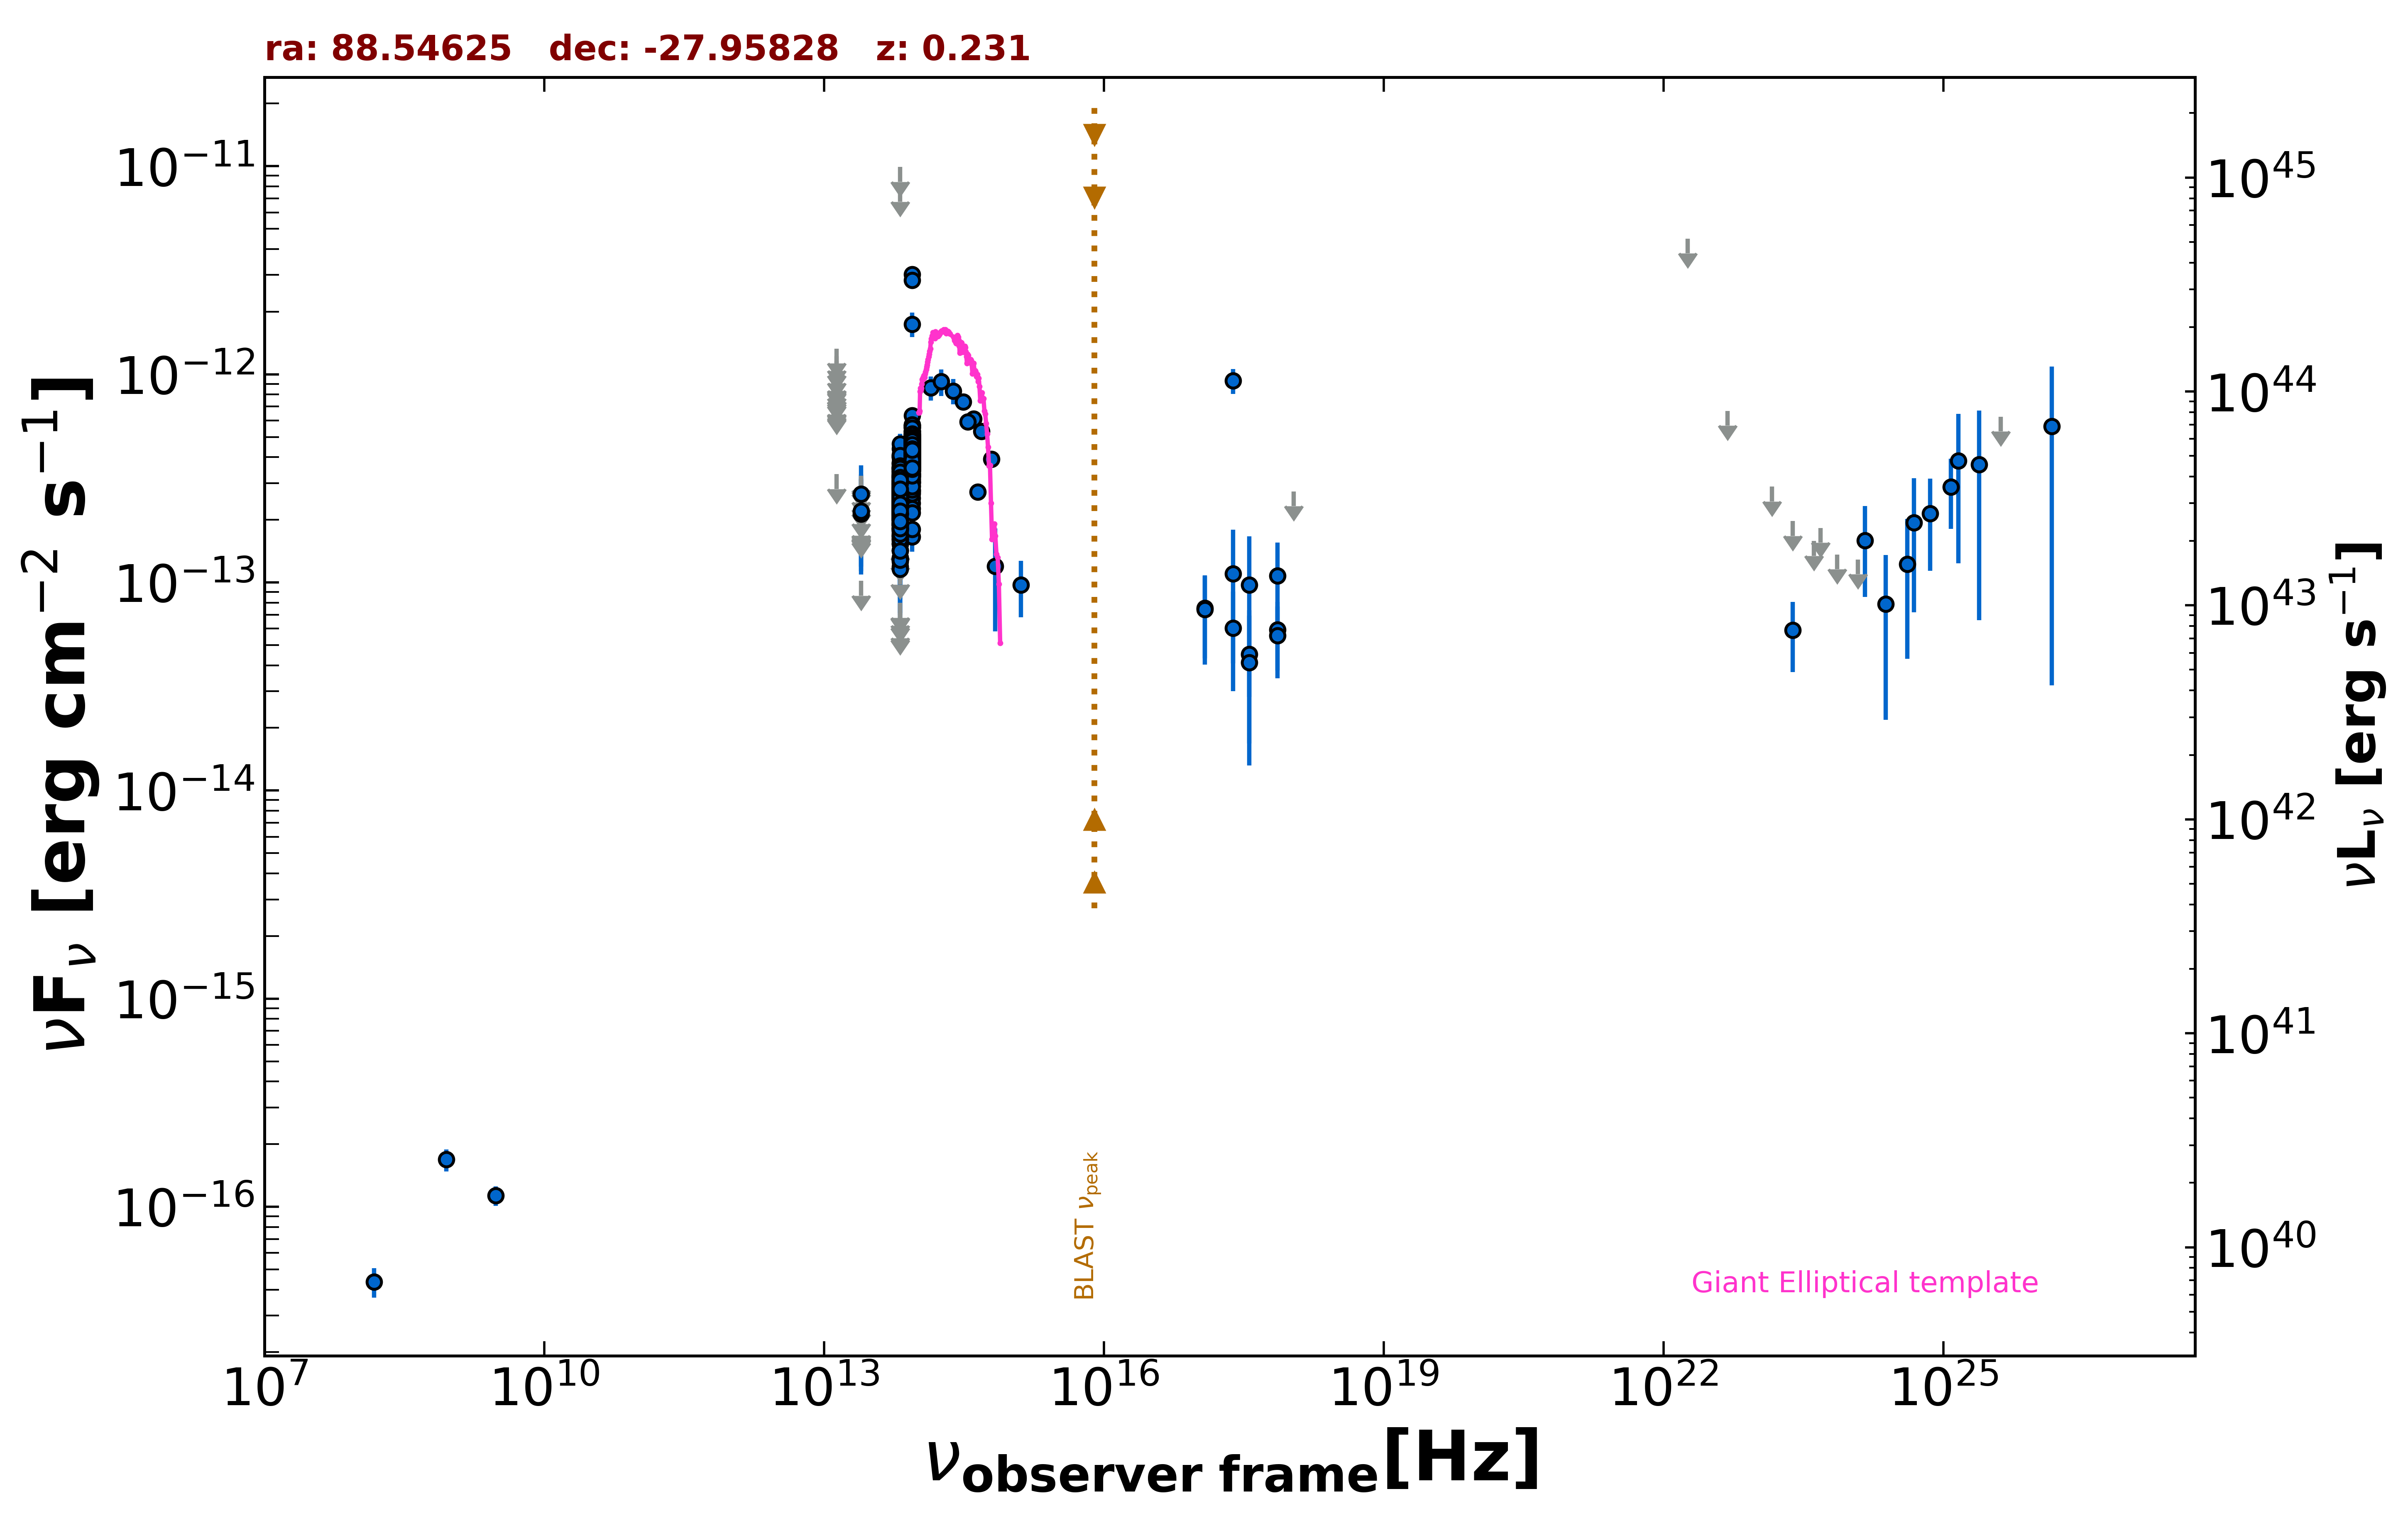

The data file committed next to this chart (first rows):
freq., flux, err_flux, MJD_start, MJD_end, flag, catalog, reference
8.870e+08, 1.685e-16, 2.040e-17, 55000, 55000, , RACS, Hale et al. 2021  PASA  38  e058
3.000e+09, 1.131e-16, 1.200e-17, 55000, 55000, , VLASSQL, Gordon et al. 2021  ApJS  255  30
2.418e+17, 9.312e-13, 1.267e-13, 55000, 55000, , RASS, Boller et al. 2016  A&A  103  1
2.418e+17, 6.027e-14, 3.024e-14, 56467, 56843, , 1OUSX, Giommi et al. in preparation
1.209e+17, 7.527e-14, 3.211e-14, 56467, 56843, , 1OUSX, Giommi et al. in preparation
3.627e+17, 4.526e-14, 2.841e-14, 56467, 56843, , 1OUSX, Giommi et al. in preparation
7.253e+17, 5.917e-14, 2.134e-14, 56467, 56843, , 1OUSX, Giommi et al. in preparation
1.088e+18, 2.733e-13, 0.000e+00, 56467, 56843, UL, 1OUSX, Giommi et al. in preparation
7.253e+17, 5.552e-14, 2.096e-14, 55000, 55000, , 2SXPS, Evans et al. 2020  ApJS  247  54
1.209e+17, 7.417e-14, 3.393e-14, 55000, 55000, , 2SXPS, Evans et al. 2020  ApJS  247  54
3.627e+17, 4.117e-14, 2.799e-14, 55000, 55000, , 2SXPS, Evans et al. 2020  ApJS  247  54
1.500e+08, 4.365e-17, 7.050e-18, 55000, 55000, , TGSS150, Intema et al. 2017  A&A  598  A781
1.389e+14, 8.624e-13, 1.147e-13, 55000, 55000, , 2MASS, Skrutskie et al. 2006  AJ  131  1163
1.804e+14, 9.215e-13, 1.356e-13, 55000, 55000, , 2MASS, Skrutskie et al. 2006  AJ  131  1163
2.427e+14, 8.318e-13, 1.153e-13, 55000, 55000, , 2MASS, Skrutskie et al. 2006  AJ  131  1163
8.817e+13, 2.754e-13, 2.550e-15, 55000, 55000, , UNWISE, Schlafly et al. 2019  ApJS  240  30
6.517e+13, 2.679e-13, 3.400e-15, 55000, 55000, , UNWISE, Schlafly et al. 2019  ApJS  240  30
8.817e+13, 4.127e-13, 1.180e-14, 55000, 55000, , WISE, Wright et al. 2010  AJ  140  1868
6.517e+13, 2.407e-13, 9.300e-15, 55000, 55000, , WISE, Wright et al. 2010  AJ  140  1868
2.498e+13, 1.017e-13, 0.000e+00, 55000, 55000, UL, WISE, Wright et al. 2010  AJ  140  1868
1.363e+13, 3.311e-13, 0.000e+00, 55000, 55000, UL, WISE, Wright et al. 2010  AJ  140  1868
8.817e+13, 3.795e-13, 2.730e-14, 56734, 56734, , NEOWISE, Mainzer et al. 2014  ApJ  792  30
6.517e+13, 3.005e-13, 3.745e-14, 56734, 56734, , NEOWISE, Mainzer et al. 2014  ApJ  792  30
8.817e+13, 5.182e-13, 3.105e-14, 56733, 56733, , NEOWISE, Mainzer et al. 2014  ApJ  792  30
6.517e+13, 2.639e-13, 3.905e-14, 56733, 56733, , NEOWISE, Mainzer et al. 2014  ApJ  792  30
8.817e+13, 4.390e-13, 2.670e-14, 56733, 56733, , NEOWISE, Mainzer et al. 2014  ApJ  792  30
6.517e+13, 3.089e-13, 3.335e-14, 56733, 56733, , NEOWISE, Mainzer et al. 2014  ApJ  792  30
8.817e+13, 4.406e-13, 2.555e-14, 56733, 56733, , NEOWISE, Mainzer et al. 2014  ApJ  792  30
6.517e+13, 2.560e-13, 3.430e-14, 56733, 56733, , NEOWISE, Mainzer et al. 2014  ApJ  792  30
8.817e+13, 4.426e-13, 3.425e-14, 56733, 56733, , NEOWISE, Mainzer et al. 2014  ApJ  792  30
6.517e+13, 2.807e-13, 3.555e-14, 56733, 56733, , NEOWISE, Mainzer et al. 2014  ApJ  792  30
8.817e+13, 4.463e-13, 2.630e-14, 56733, 56733, , NEOWISE, Mainzer et al. 2014  ApJ  792  30
6.517e+13, 2.555e-13, 4.255e-14, 56733, 56733, , NEOWISE, Mainzer et al. 2014  ApJ  792  30
8.817e+13, 4.026e-13, 2.670e-14, 56733, 56733, , NEOWISE, Mainzer et al. 2014  ApJ  792  30
6.517e+13, 4.384e-13, 6.730e-14, 56733, 56733, , NEOWISE, Mainzer et al. 2014  ApJ  792  30
8.817e+13, 4.463e-13, 3.455e-14, 56734, 56734, , NEOWISE, Mainzer et al. 2014  ApJ  792  30
6.517e+13, 2.443e-13, 3.705e-14, 56734, 56734, , NEOWISE, Mainzer et al. 2014  ApJ  792  30
8.817e+13, 4.980e-13, 2.615e-14, 57092, 57092, , NEOWISE, Mainzer et al. 2014  ApJ  792  30
6.517e+13, 2.857e-13, 3.190e-14, 57092, 57092, , NEOWISE, Mainzer et al. 2014  ApJ  792  30
8.817e+13, 4.831e-13, 3.430e-14, 57092, 57092, , NEOWISE, Mainzer et al. 2014  ApJ  792  30
6.517e+13, 3.994e-13, 5.315e-14, 57092, 57092, , NEOWISE, Mainzer et al. 2014  ApJ  792  30
8.817e+13, 5.687e-13, 3.460e-14, 57092, 57092, , NEOWISE, Mainzer et al. 2014  ApJ  792  30
6.517e+13, 3.524e-13, 3.450e-14, 57092, 57092, , NEOWISE, Mainzer et al. 2014  ApJ  792  30
8.817e+13, 3.898e-13, 3.235e-14, 57092, 57092, , NEOWISE, Mainzer et al. 2014  ApJ  792  30
6.517e+13, 2.676e-13, 3.485e-14, 57092, 57092, , NEOWISE, Mainzer et al. 2014  ApJ  792  30
8.817e+13, 5.003e-13, 2.580e-14, 57093, 57093, , NEOWISE, Mainzer et al. 2014  ApJ  792  30
6.517e+13, 2.761e-13, 3.235e-14, 57093, 57093, , NEOWISE, Mainzer et al. 2014  ApJ  792  30
8.817e+13, 5.017e-13, 3.005e-14, 57092, 57092, , NEOWISE, Mainzer et al. 2014  ApJ  792  30
6.517e+13, 3.983e-13, 3.530e-14, 57092, 57092, , NEOWISE, Mainzer et al. 2014  ApJ  792  30
8.817e+13, 5.557e-13, 2.920e-14, 57092, 57092, , NEOWISE, Mainzer et al. 2014  ApJ  792  30
6.517e+13, 3.247e-13, 3.775e-14, 57092, 57092, , NEOWISE, Mainzer et al. 2014  ApJ  792  30
8.817e+13, 4.390e-13, 2.585e-14, 57092, 57092, , NEOWISE, Mainzer et al. 2014  ApJ  792  30
6.517e+13, 3.176e-13, 3.280e-14, 57092, 57092, , NEOWISE, Mainzer et al. 2014  ApJ  792  30
8.817e+13, 5.381e-13, 2.675e-14, 57093, 57093, , NEOWISE, Mainzer et al. 2014  ApJ  792  30
6.517e+13, 3.013e-13, 3.450e-14, 57093, 57093, , NEOWISE, Mainzer et al. 2014  ApJ  792  30
8.817e+13, 5.609e-13, 2.890e-14, 57092, 57092, , NEOWISE, Mainzer et al. 2014  ApJ  792  30
6.517e+13, 3.518e-13, 4.160e-14, 57092, 57092, , NEOWISE, Mainzer et al. 2014  ApJ  792  30
8.817e+13, 4.756e-13, 2.585e-14, 57091, 57091, , NEOWISE, Mainzer et al. 2014  ApJ  792  30
6.517e+13, 2.983e-13, 3.245e-14, 57091, 57091, , NEOWISE, Mainzer et al. 2014  ApJ  792  30
8.817e+13, 5.687e-13, 3.040e-14, 57092, 57092, , NEOWISE, Mainzer et al. 2014  ApJ  792  30
... 781 more rows
